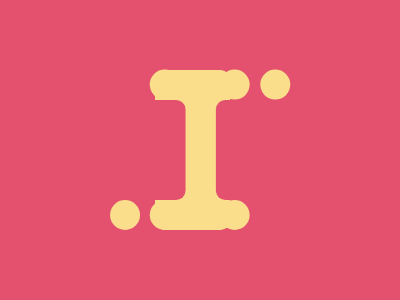

Here is a drawing made with CSS. Write the source that renders it.

<p></p>
<p c></p>
<p m></p>
<p r></p>
<body bgcolor="E3516E"></body>
<style>
   p {
      position: fixed;
      color: FADE8B;
      border-radius: 10Q;
   }
   [c] {
      height: 30;
      width: 30;
      border-radius: 50%;
      top: 184;
      box-shadow: 108Q 0Q, 267Q -138Q, 150Q -0, 224Q 0Q, 150Q -138Q, 224Q -138Q;
   }
   [m] {
      background: #fade8b;
      top: 54;
      left: 155;
      height: 160;
      width: 75;
   }
   [r] {
      color: #e3516e;
      height: 100;
      width: 50;
      top: 84;
      box-shadow: 135Q 0, 220Q 0;
   }
</style>
